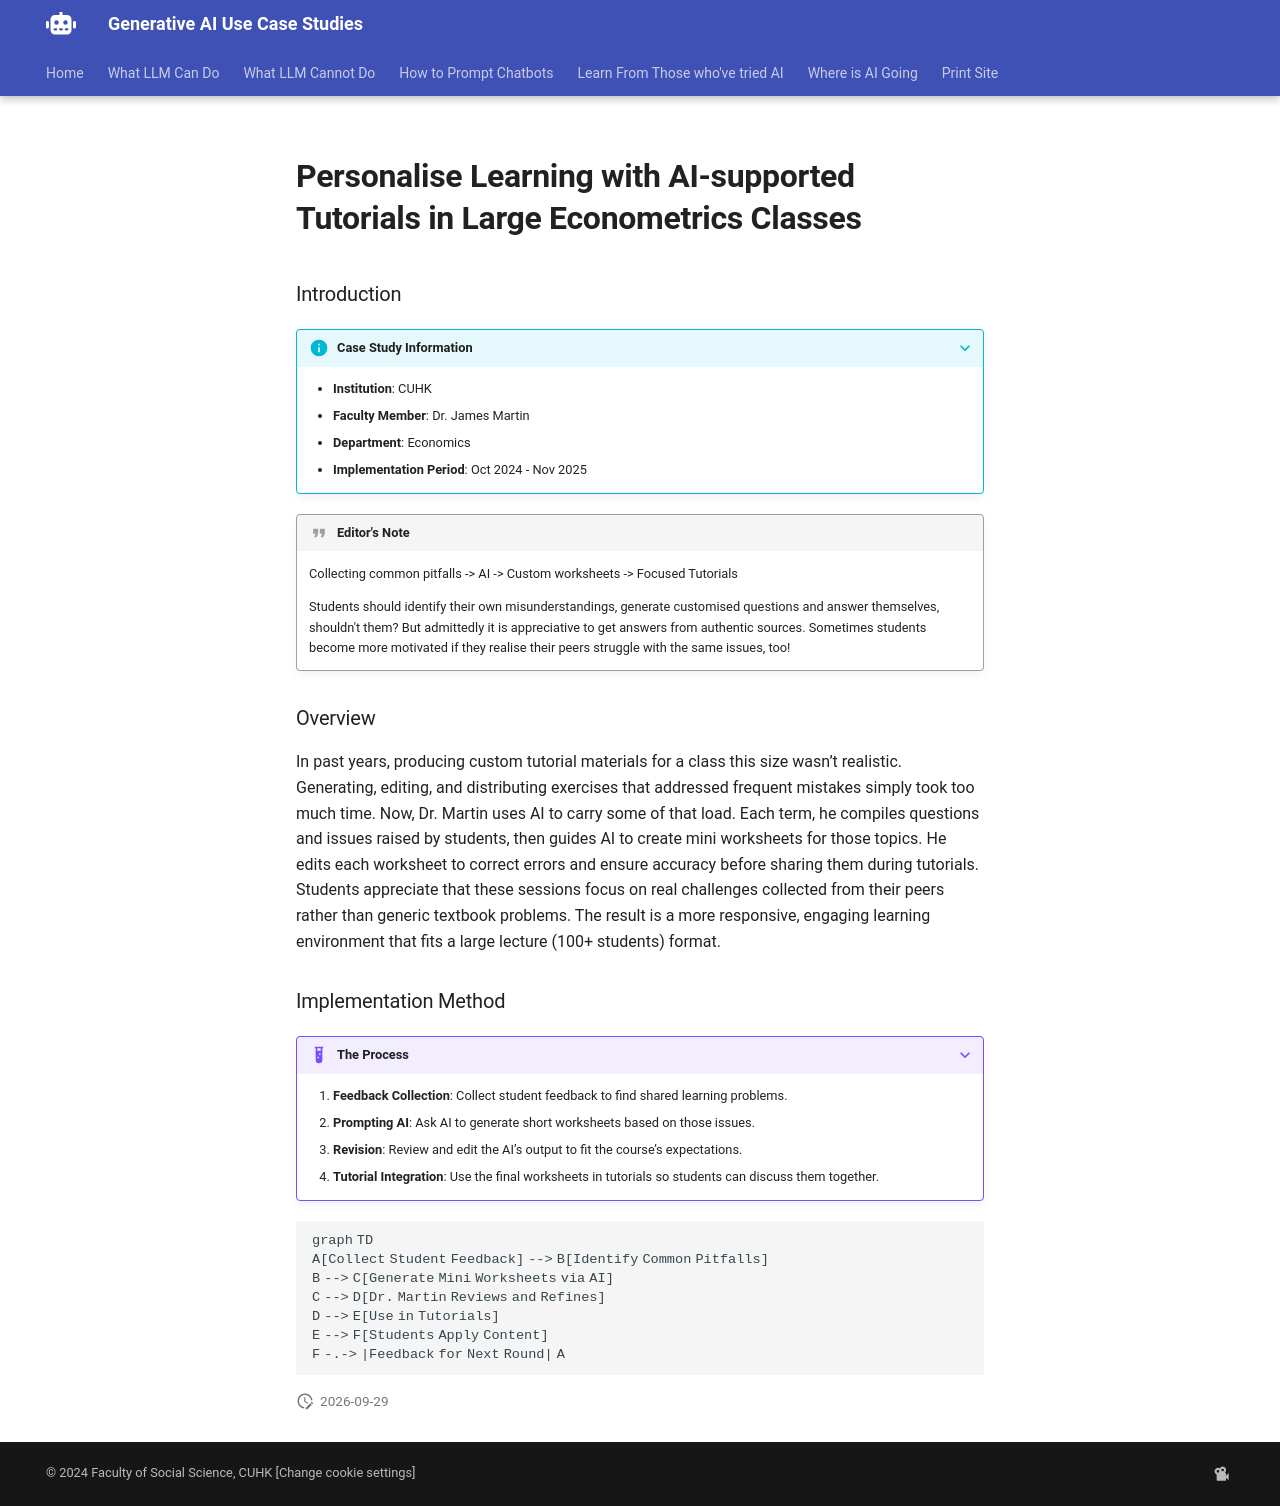

repository: Georgechengtai/Generative-AI-use-case-studies · page: james_1/index.html · generator: mkdocs

# Personalise Learning with AI-supported Tutorials in Large Econometrics Classes 

### Introduction

???+ info "Case Study Information"

    - **Institution**: CUHK
    - **Faculty Member**: Dr. James Martin   
    - **Department**: Economics  
    - **Implementation Period**: Oct 2024 - Nov 2025

!!! quote "Editor's Note"
    
    Collecting common pitfalls -> AI -> Custom worksheets -> Focused Tutorials

    Students should identify their own misunderstandings, generate customised questions and answer themselves, shouldn't them? But admittedly it is appreciative to get answers from authentic sources. Sometimes students become more motivated if they realise their peers struggle with the same issues, too!

### Overview  

In past years, producing custom tutorial materials for a class this size wasn’t realistic. Generating, editing, and distributing exercises that addressed frequent mistakes simply took too much time. Now, Dr. Martin uses AI to carry some of that load. Each term, he compiles questions and issues raised by students, then guides AI to create mini worksheets for those topics. He edits each worksheet to correct errors and ensure accuracy before sharing them during tutorials. Students appreciate that these sessions focus on real challenges collected from their peers rather than generic textbook problems. The result is a more responsive, engaging learning environment that fits a large lecture (100+ students) format.  

### Implementation Method

???+ example "The Process"

    1. **Feedback Collection**: Collect student feedback to find shared learning problems.  
    2. **Prompting AI**: Ask AI to generate short worksheets based on those issues.  
    3. **Revision**: Review and edit the AI’s output to fit the course’s expectations.  
    4. **Tutorial Integration**: Use the final worksheets in tutorials so students can discuss them together.  

```mermaid
graph TD  
A[Collect Student Feedback] --> B[Identify Common Pitfalls]  
B --> C[Generate Mini Worksheets via AI]  
C --> D[Dr. Martin Reviews and Refines]  
D --> E[Use in Tutorials]  
E --> F[Students Apply Content]  
F -.-> |Feedback for Next Round| A  
```
